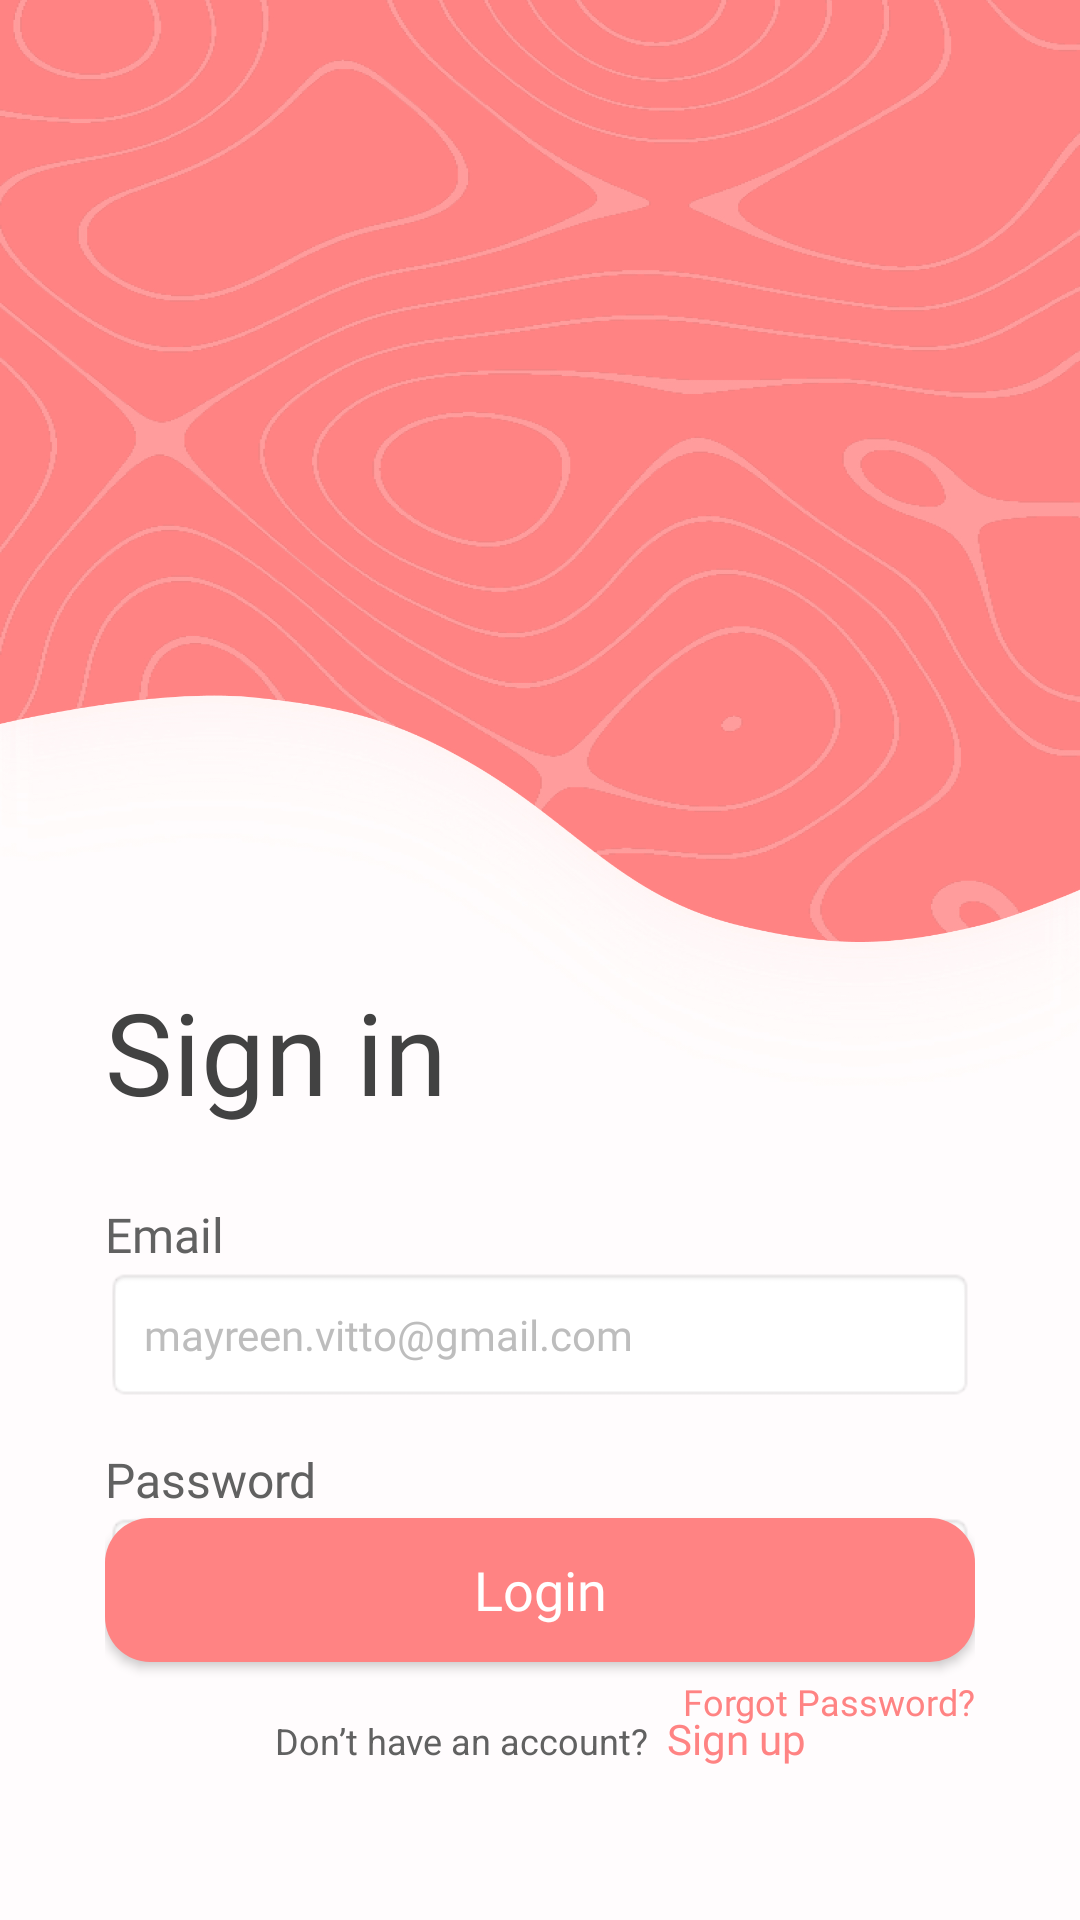

Reconstruct the res/layout file that produces this screen, plus the resources it refers to.
<!-- AndroidManifest.xml: activity theme splash_screen -->
<!-- res/layout/activity_signin.xml -->
<?xml version="1.0" encoding="utf-8"?>
<androidx.constraintlayout.widget.ConstraintLayout xmlns:android="http://schemas.android.com/apk/res/android"
    xmlns:app="http://schemas.android.com/apk/res-auto"
    xmlns:tools="http://schemas.android.com/tools"
    android:layout_width="match_parent"
    android:layout_height="match_parent"
    android:background="@drawable/signin_bg"
    android:padding="35dp"
    tools:context=".SigninActivity">

    <TextView
        android:id="@+id/textView"
        android:layout_width="wrap_content"
        android:layout_height="wrap_content"
        android:layout_marginTop="290dp"
        android:fontFamily="@font/rubik_medium"
        android:text="Sign in"
        android:textColor="@color/bold_text"
        android:textSize="38sp"
        app:layout_constraintStart_toStartOf="parent"
        app:layout_constraintTop_toTopOf="parent" />

    <EditText
        android:id="@+id/email"
        android:layout_width="match_parent"
        android:layout_height="wrap_content"
        android:ems="10"
        android:padding="13dp"
        android:textColor="@color/regular_text"
        android:textColorHint="@color/hint"
        android:hint="mayreen.vitto@gmail.com"
        android:background="@android:drawable/editbox_background"
        android:fontFamily="@font/rubik"
        android:inputType="textEmailAddress"
        android:textSize="14sp"
        app:layout_constraintStart_toStartOf="@+id/textView2"
        app:layout_constraintTop_toBottomOf="@+id/textView2" />

    <EditText
        android:id="@+id/password"
        android:layout_width="match_parent"
        android:layout_height="wrap_content"
        android:ems="10"
        android:padding="13dp"
        android:textColor="@color/regular_text"
        android:hint="Enter your password"
        android:textColorHint="@color/hint"
        android:background="@android:drawable/editbox_background"
        android:fontFamily="@font/rubik"
        android:inputType="textPassword"
        android:textSize="14sp"
        app:layout_constraintStart_toStartOf="@+id/textView3"
        app:layout_constraintTop_toBottomOf="@+id/textView3" />

    <TextView
        android:id="@+id/textView2"
        android:layout_width="wrap_content"
        android:layout_height="wrap_content"
        android:layout_marginTop="25dp"
        android:fontFamily="@font/rubik_medium"
        android:textColor="@color/regular_text"
        android:text="Email"
        android:textSize="16sp"
        app:layout_constraintStart_toStartOf="@+id/textView"
        app:layout_constraintTop_toBottomOf="@+id/textView" />

    <TextView
        android:id="@+id/textView3"
        android:layout_width="wrap_content"
        android:layout_height="wrap_content"
        android:layout_marginTop="15dp"
        android:fontFamily="@font/rubik_medium"
        android:textColor="@color/regular_text"
        android:text="Password"
        android:textSize="16sp"
        app:layout_constraintStart_toStartOf="@+id/email"
        app:layout_constraintTop_toBottomOf="@+id/email" />

    <TextView
        android:id="@+id/forgot_password"
        android:layout_width="wrap_content"
        android:layout_height="wrap_content"
        android:layout_marginTop="10dp"
        android:fontFamily="@font/rubik_semibold"
        android:clickable="true"
        android:text="Forgot Password?"
        android:textColor="@color/main"
        android:textSize="12sp"
        app:layout_constraintEnd_toEndOf="@+id/password"
        app:layout_constraintTop_toBottomOf="@+id/password" />

    <androidx.appcompat.widget.AppCompatButton
        android:id="@+id/loginBtn"
        android:layout_width="match_parent"
        android:layout_height="wrap_content"
        android:background="@drawable/main_button"
        android:fontFamily="@font/rubik_semibold"
        android:text="Login"
        android:textAllCaps="false"
        android:textColor="@color/white"
        android:textSize="18sp"
        app:layout_constraintBottom_toTopOf="@+id/registerGroup"
        app:layout_constraintEnd_toEndOf="@+id/password"
        app:layout_constraintHorizontal_bias="0.0"
        app:layout_constraintStart_toStartOf="@+id/password" />

    <LinearLayout
        android:id="@+id/registerGroup"
        android:layout_width="wrap_content"
        android:layout_height="wrap_content"
        android:layout_gravity="center"
        android:orientation="horizontal"
        android:padding="16dp"
        app:layout_constraintBottom_toBottomOf="parent"
        app:layout_constraintEnd_toEndOf="@+id/loginBtn"
        app:layout_constraintStart_toStartOf="@+id/loginBtn">

        <TextView
            android:id="@+id/textView7"
            android:layout_width="wrap_content"
            android:layout_height="wrap_content"
            android:text="Don’t have an account?"
            android:textColor="@color/regular_text"
            android:textSize="12sp" />

        <TextView
            android:id="@+id/signup"
            android:layout_width="wrap_content"
            android:layout_height="wrap_content"
            android:layout_marginStart="6dp"
            android:clickable="true"
            android:fontFamily="@font/rubik_semibold"
            android:text="Sign up"
            android:textColor="@color/main"
            android:textSize="14sp" />
    </LinearLayout>

</androidx.constraintlayout.widget.ConstraintLayout>
<!-- resources referenced by this layout -->
<resources>
  <color name="bold_text">#424242</color>
  <color name="hint">#BDBDBD</color>
  <color name="main">#FF8383</color>
  <color name="regular_text">#616161</color>
  <color name="white">#FFFFFFFF</color>
  <!-- drawable main_button (drawable) -->
  <?xml version="1.0" encoding="utf-8"?>
  <shape xmlns:android="http://schemas.android.com/apk/res/android">
      <solid android:color="#FF8383" />
      <corners android:radius="15dp" />
  </shape>
  <!-- drawable signin_bg: jpg bitmap (drawable-v24, 633008 bytes) -->
  <style name="splash_screen" parent="Theme.AppCompat.Light.NoActionBar">
          <item name="android:windowFullscreen">true</item>
          <item name="android:windowNoTitle">true</item>
      </style>
</resources>
